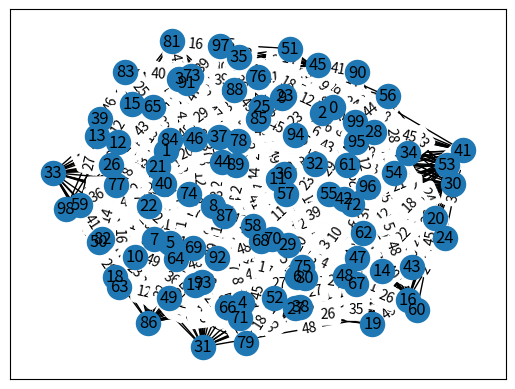
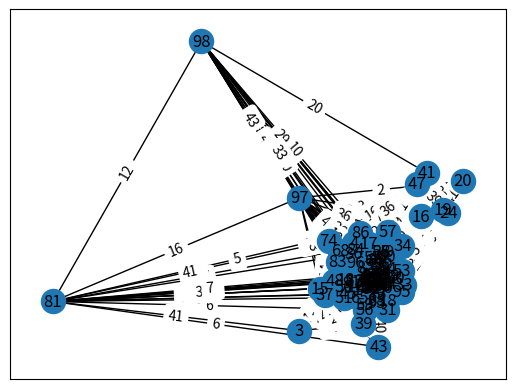
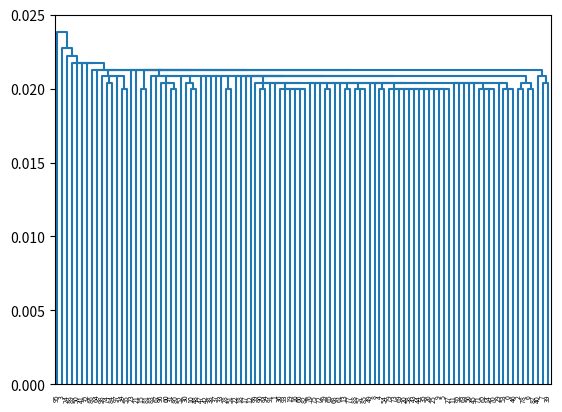

The matplotlib source for these figures, in order: (Note: this script raises an exception after producing the figures.)
# -*- coding: utf-8 -*-
"""
Spyder Editor

This is a temporary script file.
"""

import matplotlib.pyplot as plt
import networkx as nx
import scipy.cluster.hierarchy as shc
import scipy.spatial.distance as ssd
import numpy as np

        
def look_for_N_neighbors_in_tree(tree, node_idx, neigbors_N):
    ids = tree.pre_order(lambda x: x.id)
    if any(ids[j] == node_idx for j in range(len(ids))):
        if len(ids) <= neigbors_N+1:
            return ids, tree.get_id()
        else:
            t_l = tree.get_left()
            node_list, nid = look_for_N_neighbors_in_tree(t_l, node_idx, neigbors_N)
            if len(node_list) > 0:
                return node_list, nid
            else:
                t_r = tree.get_right()
                return look_for_N_neighbors_in_tree(t_r, node_idx, neigbors_N)
    else:
        return [],[]

def CreateSubGraphFromRoot1Hope(G,root_node):
    n_list = []
    n_list.append(root_node)
    for u,v in G.edges(root_node):
        if all(n_list[j] != v for j in range(len(n_list))):
            n_list.append(v)   # Add nodes from first hope    
    return G.subgraph(n_list)

def CreateSubGraphFromRoot2Hope(G,root_node):
    n_list = []
    n_list.append(root_node)
    for u,v in G.edges(root_node):
        if all(n_list[j] != v for j in range(len(n_list))):
            n_list.append(v)   # Add nodes from first hope
        for u1, v1 in G.edges(v):
            if all(n_list[j] != v1 for j in range(len(n_list))):
                n_list.append(v1)  # Add nodes from second hope    
    return G.subgraph(n_list)

plt.close('all')
Fig_list =[]

node_qty = 100
sub_graph_node_qty = 7;   # Not relevent with the current implementation
sub_graph_qty  = 5;

G = nx.gnp_random_graph(node_qty, 0.3)
for u,v in G.edges():
    G[u][v]['weight'] = np.random.randint(1,50)
    #G[u][v]['weight'] = 10*np.random.rand()
# Analysis of the original graph
Fig_list.append(plt.figure("Graph"))
pos = nx.spring_layout(G)
nx.draw_networkx(G,pos)  # networkx draw()
labels = nx.get_edge_attributes(G,'weight')
nx.draw_networkx_edge_labels(G,pos,edge_labels=labels)

plt.draw()  # pyplot draw()
L = nx.laplacian_matrix(G)
l = L.todense()

Fig_list.append(plt.figure("Spectral representation"))
pos_spectral=nx.spectral_layout(G)
nx.draw_networkx(G, pos_spectral)
nx.draw_networkx_edge_labels(G,pos_spectral,edge_labels=labels)

Fig_list.append(plt.figure("Dendograms Of Adjacency matrix - dendrogram - metric: 1/(1+p_dist), 'average'"))
A = nx.adjacency_matrix(G)
a = A.todense()
p_dist = ssd.squareform(a)
Z = shc.linkage(1/(1+p_dist), 'single')
dend = shc.dendrogram(Z, labels = list(G.nodes))
# Creating subgraphs

Fig_list.append(plt.figure("Root node dendrograms - metric: 1/(1+p_dist), 'single'"))  

sub_plot_idx = 1
root_node = 0
flag = 1
root_cluster_node_list_temp = []
root_cluster_node_list_temp.append(root_node)
while flag == 1 or len(root_cluster_node_list_temp) > 0:
    current_root_node = root_cluster_node_list_temp[0] #define the node act as the current center
    root_cluster_node_list_temp.remove(current_root_node)
    sub_G = CreateSubGraphFromRoot1Hope(G, current_root_node)
    root_node_idx = list(sub_G.nodes).index(current_root_node)
    a_sub = nx.adjacency_matrix(sub_G).todense()
    p_dist = ssd.squareform(a_sub)
    Z_sub = shc.linkage(1/(1+p_dist), 'single')
    sub_tree = shc.to_tree(Z_sub)
    cluster_node_idx_list, nid = look_for_N_neighbors_in_tree(sub_tree, root_node_idx, sub_graph_node_qty)
  #  display(str(Z_sub[nid]))
    node_label_list_by_idx = list(sub_G.nodes)
    cluster_node_list = []
    for i in cluster_node_idx_list:
        cluster_node_list.append(node_label_list_by_idx[i])
    print(str(current_root_node))
    print(str(cluster_node_idx_list))
    print(str(cluster_node_list))
    
    class_G = G.subgraph(cluster_node_list)
    a_sub_class = nx.adjacency_matrix(class_G).todense()
    p_dist = ssd.squareform(a_sub_class)
    Z_sub_class = shc.linkage(1/(1+p_dist), 'single')
    
#    Fig_list.append(plt.figure("Root node " + str(current_root_node) + " dendrogram - metric: 1/(1+p_dist), 'single'"))  
    if sub_plot_idx <= 4:
        plt.subplot(4,1,sub_plot_idx)
        sub_plot_idx = sub_plot_idx+1
#       dend_sub = shc.dendrogram(Z_sub, labels = list(sub_G.nodes))
        shc.dendrogram(Z_sub_class, labels = list(sub_G.nodes))
    
    
    
    if flag == 1:
        cluster_node_list.remove(root_node)
        root_cluster_node_list_temp = cluster_node_list
        root_cluster_node_list = list([root_node])
        root_cluster_node_list.extend(cluster_node_list)
        flag = 0
        
    
    
